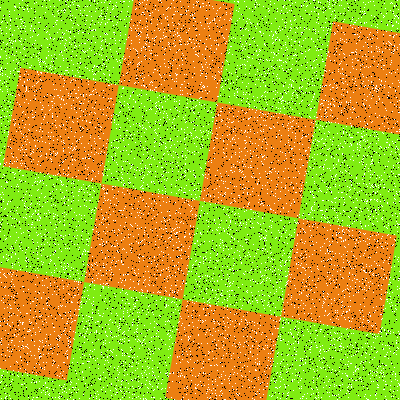

The file beside this chart, header and first rows:
Type, X, Y
Salt, 155, 377
Salt, 347, 375
Salt, 340, 270
Salt, 209, 23
Salt, 271, 162
Salt, 188, 271
Salt, 39, 316
Salt, 316, 347
Salt, 191, 235
Salt, 280, 93
Salt, 228, 188
Salt, 167, 334
Salt, 335, 17
Salt, 85, 287
Salt, 295, 90
Salt, 208, 133
Salt, 187, 127
Salt, 15, 40
Salt, 264, 155
Salt, 57, 219
Salt, 158, 189
Salt, 53, 39
Salt, 248, 30
Salt, 305, 232
Salt, 339, 178
Salt, 270, 384
Salt, 74, 339
Salt, 245, 143
Salt, 370, 218
Salt, 125, 26
Salt, 261, 299
Salt, 74, 236
Salt, 100, 47
Salt, 230, 83
Salt, 364, 105
Salt, 21, 384
Salt, 383, 43
Salt, 376, 86
Salt, 67, 338
Salt, 115, 5
Salt, 220, 391
Salt, 14, 302
Salt, 40, 79
Salt, 19, 341
Salt, 109, 75
Salt, 344, 306
Salt, 196, 388
Salt, 233, 121
Salt, 214, 138
Salt, 286, 93
Salt, 343, 234
Salt, 323, 324
Salt, 0, 155
Salt, 86, 239
Salt, 22, 384
Salt, 163, 175
Salt, 167, 115
Salt, 212, 121
Salt, 197, 284
Salt, 83, 103
... 15,940 more rows
